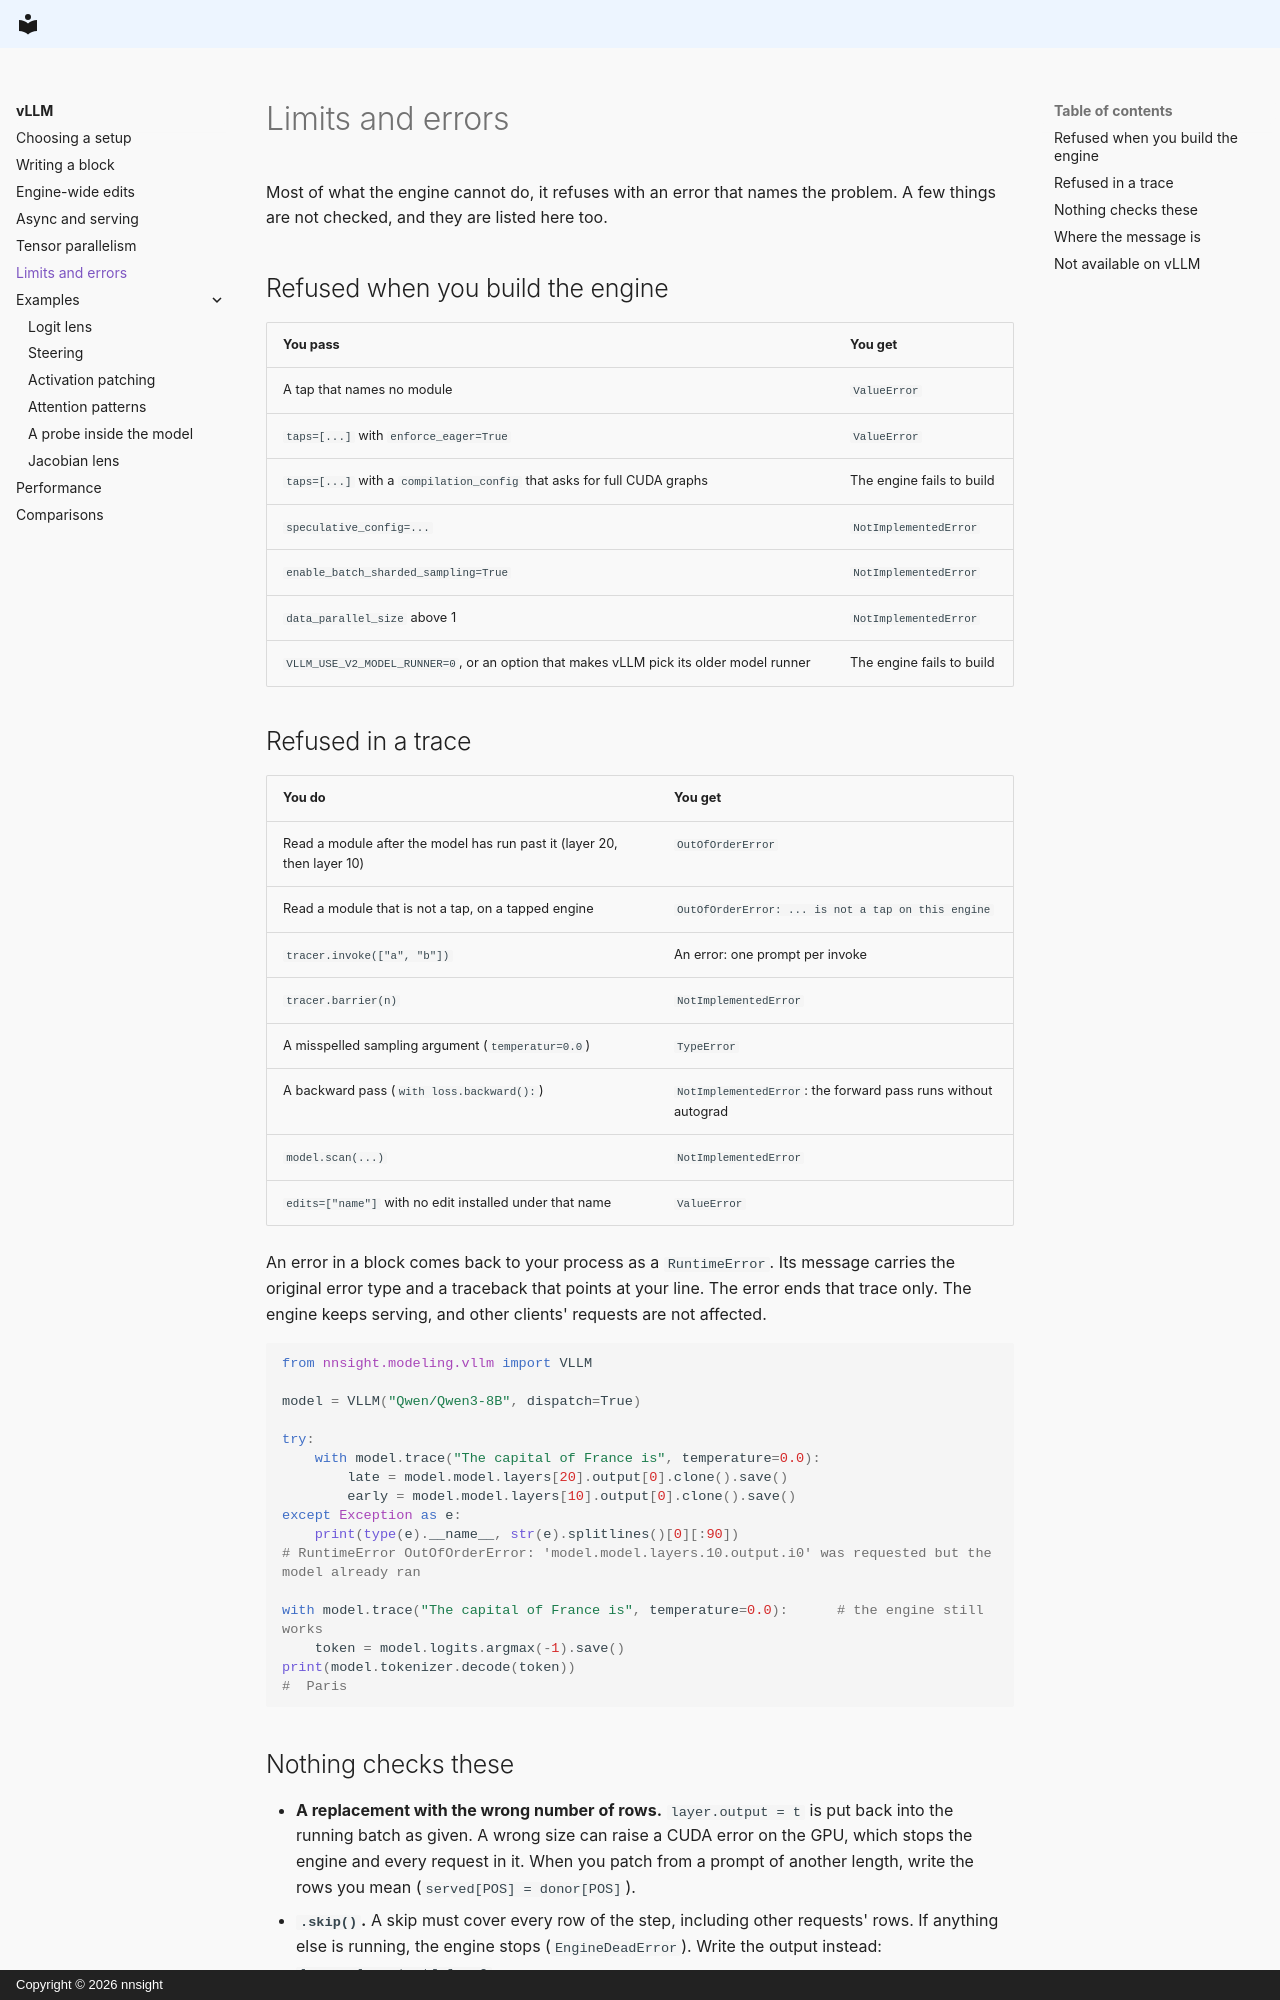

repository: ndif-team/nnsight-website · page: vllm/limits/index.html · generator: mkdocs · copyright: Copyright © 2026 nnsight

# Limits and errors

Most of what the engine cannot do, it refuses with an error that names the problem. A few
things are not checked, and they are listed here too.

## Refused when you build the engine

| You pass | You get |
| --- | --- |
| A tap that names no module | `ValueError` |
| `taps=[...]` with `enforce_eager=True` | `ValueError` |
| `taps=[...]` with a `compilation_config` that asks for full CUDA graphs | The engine fails to build |
| `speculative_config=...` | `NotImplementedError` |
| `enable_batch_sharded_sampling=True` | `NotImplementedError` |
| `data_parallel_size` above 1 | `NotImplementedError` |
| `VLLM_USE_V2_MODEL_RUNNER=0`, or an option that makes vLLM pick its older model runner | The engine fails to build |

## Refused in a trace

| You do | You get |
| --- | --- |
| Read a module after the model has run past it (layer 20, then layer 10) | `OutOfOrderError` |
| Read a module that is not a tap, on a tapped engine | `OutOfOrderError: ... is not a tap on this engine` |
| `tracer.invoke(["a", "b"])` | An error: one prompt per invoke |
| `tracer.barrier(n)` | `NotImplementedError` |
| A misspelled sampling argument (`temperatur=0.0`) | `TypeError` |
| A backward pass (`with loss.backward():`) | `NotImplementedError`: the forward pass runs without autograd |
| `model.scan(...)` | `NotImplementedError` |
| `edits=["name"]` with no edit installed under that name | `ValueError` |

An error in a block comes back to your process as a `RuntimeError`. Its message carries the
original error type and a traceback that points at your line. The error ends that trace only.
The engine keeps serving, and other clients' requests are not affected.

```python
from nnsight.modeling.vllm import VLLM

model = VLLM("Qwen/Qwen3-8B", dispatch=True)

try:
    with model.trace("The capital of France is", temperature=0.0):
        late = model.model.layers[20].output[0].clone().save()
        early = model.model.layers[10].output[0].clone().save()
except Exception as e:
    print(type(e).__name__, str(e).splitlines()[0][:90])
# RuntimeError OutOfOrderError: 'model.model.layers.10.output.i0' was requested but the model already ran

with model.trace("The capital of France is", temperature=0.0):      # the engine still works
    token = model.logits.argmax(-1).save()
print(model.tokenizer.decode(token))
#  Paris
```
